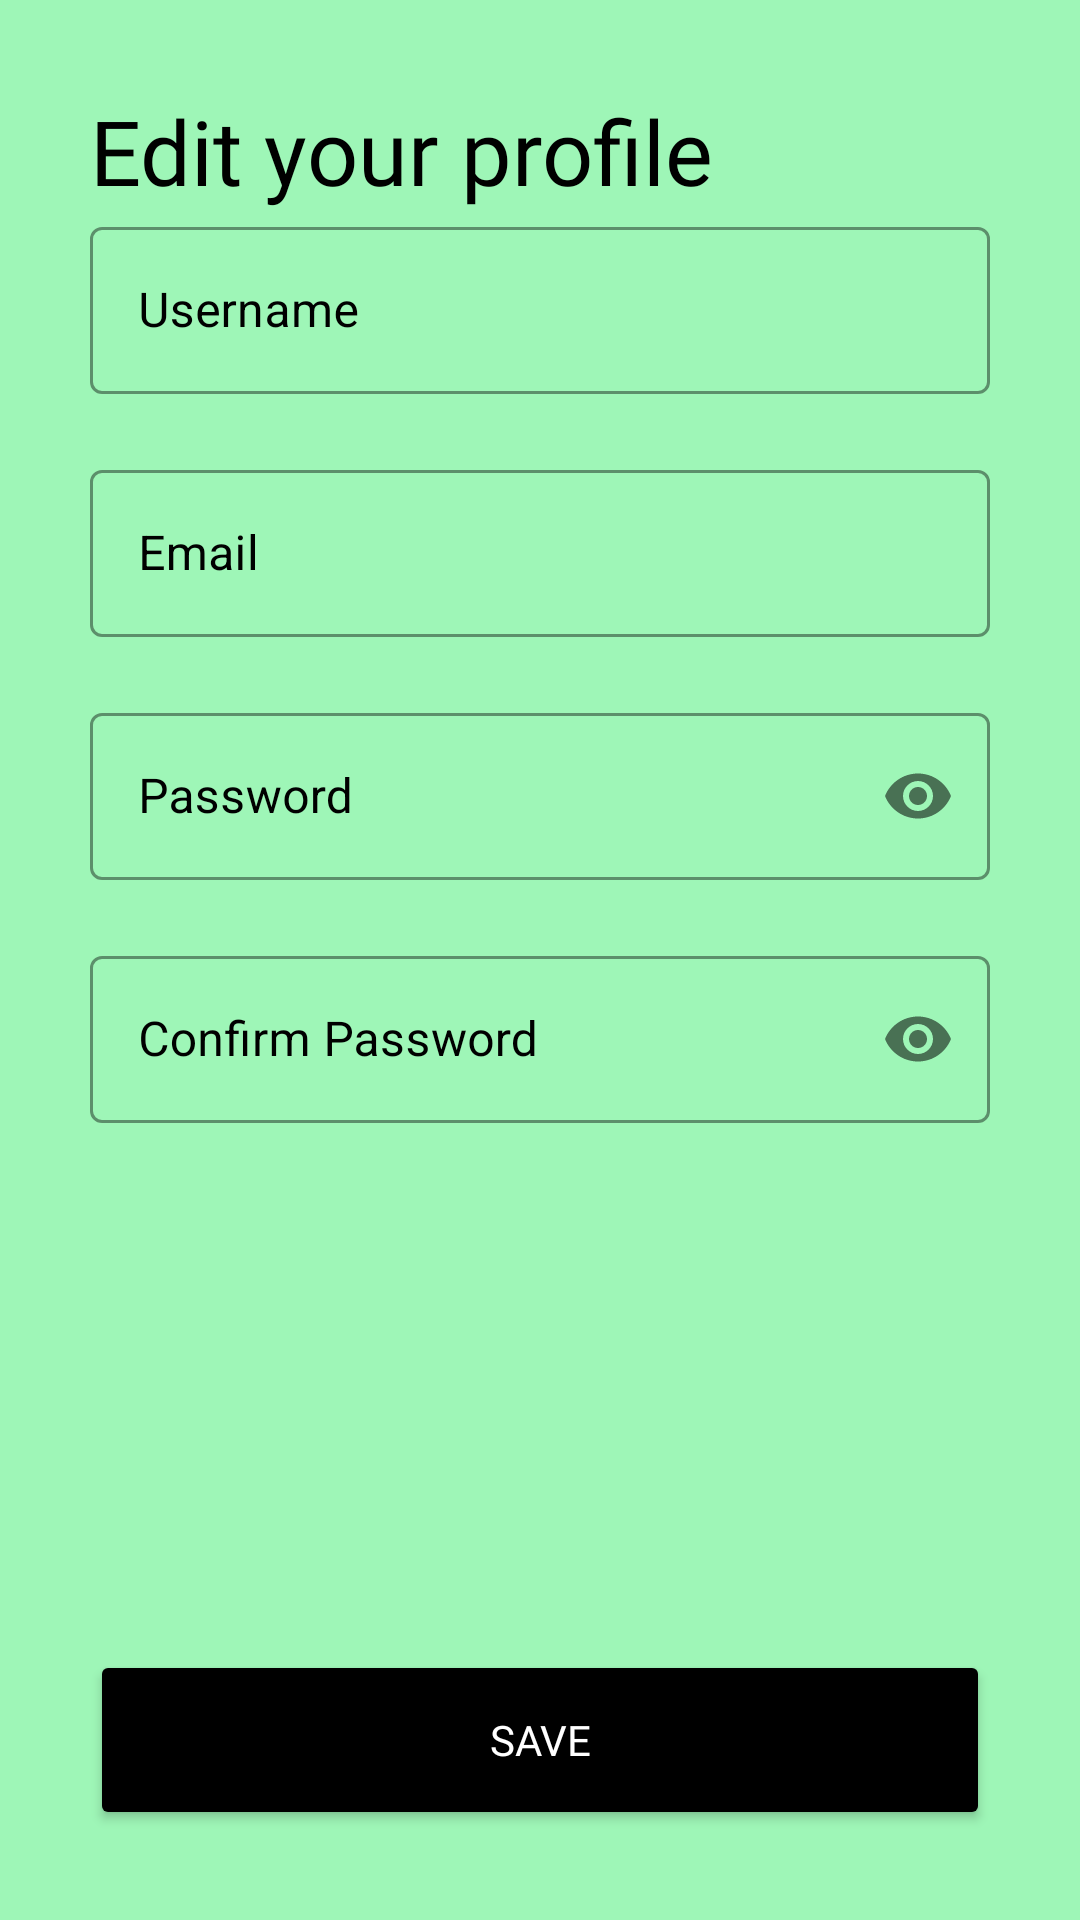

The Android layout XML behind this screen, and the referenced resources:
<!-- AndroidManifest.xml: application theme Theme.QuestCalendar -->
<!-- res/layout/activity_edit_profile.xml -->
<?xml version="1.0" encoding="utf-8"?>
<LinearLayout xmlns:android="http://schemas.android.com/apk/res/android"
    xmlns:app="http://schemas.android.com/apk/res-auto"
    xmlns:tools="http://schemas.android.com/tools"
    android:layout_width="match_parent"
    android:layout_height="match_parent"
    tools:context=".EditProfileActivity"
    android:orientation="vertical"
    android:padding="30dp"
    android:background="@color/qc_background">

    <TextView
        android:layout_width="wrap_content"
        android:layout_height="wrap_content"
        android:text="Edit your profile"
        android:fontFamily="@font/bungee"
        android:textSize="30dp"
        android:textColor="#000"/>


    <com.google.android.material.textfield.TextInputLayout
        android:layout_width="match_parent"
        android:layout_height="wrap_content"
        android:id="@+id/edit_username"
        android:hint="Username"
        style="@style/Widget.MaterialComponents.TextInputLayout.OutlinedBox"
        android:layout_marginBottom="20dp"
        android:fontFamily="@font/roboto"
        app:boxStrokeColor="#000"
        app:hintTextColor="#000"
        app:placeholderTextColor="#000"
        android:textColorHint="#000">

        <com.google.android.material.textfield.TextInputEditText
            android:layout_width="match_parent"
            android:layout_height="wrap_content"
            android:textColor="#000"/>

    </com.google.android.material.textfield.TextInputLayout>


    <com.google.android.material.textfield.TextInputLayout
        android:id="@+id/edit_email"
        style="@style/Widget.MaterialComponents.TextInputLayout.OutlinedBox"
        android:layout_width="match_parent"
        android:layout_height="wrap_content"
        android:hint="Email"
        app:boxStrokeColor="#000"
        app:hintTextColor="#000"
        app:placeholderTextColor="#000"
        android:layout_marginBottom="20dp"
        android:fontFamily="@font/roboto"
        android:textColorHint="#000">

        <com.google.android.material.textfield.TextInputEditText
            android:layout_width="match_parent"
            android:layout_height="wrap_content"
            android:inputType="textEmailAddress"
            android:textColor="#000"/>

    </com.google.android.material.textfield.TextInputLayout>


    <com.google.android.material.textfield.TextInputLayout
        android:id="@+id/edit_password"
        style="@style/Widget.MaterialComponents.TextInputLayout.OutlinedBox"
        android:layout_width="match_parent"
        android:layout_height="wrap_content"
        android:hint="Password"
        app:boxStrokeColor="#000"
        app:hintTextColor="#000"
        app:placeholderTextColor="#000"
        app:passwordToggleEnabled="true"
        android:layout_marginBottom="20dp"
        android:fontFamily="@font/roboto"
        android:textColorHint="#000">

        <com.google.android.material.textfield.TextInputEditText
            android:layout_width="match_parent"
            android:layout_height="wrap_content"
            android:inputType="textPassword"
            android:textColor="#000"/>

    </com.google.android.material.textfield.TextInputLayout>


    <com.google.android.material.textfield.TextInputLayout
        android:id="@+id/edit_confirm_password"
        style="@style/Widget.MaterialComponents.TextInputLayout.OutlinedBox"
        android:layout_width="match_parent"
        android:layout_height="wrap_content"
        android:hint="Confirm Password"
        app:boxStrokeColor="#000"
        app:hintTextColor="#000"
        app:placeholderTextColor="#000"
        app:passwordToggleEnabled="true"
        android:layout_marginBottom="20dp"
        android:fontFamily="@font/roboto"
        android:textColorHint="#000">

        <com.google.android.material.textfield.TextInputEditText
            android:layout_width="match_parent"
            android:layout_height="wrap_content"
            android:inputType="textPassword"
            android:textColor="#000"/>

    </com.google.android.material.textfield.TextInputLayout>

    <LinearLayout
        android:layout_width="match_parent"
        android:layout_height="match_parent"
        android:gravity="bottom">
        <Button
            android:id="@+id/save_button"
            android:layout_width="match_parent"
            android:layout_height="60dp"
            android:backgroundTint="#000"
            android:fontFamily="@font/roboto"
            android:text="SAVE"
            android:textColor="#FFF"/>
    </LinearLayout>

</LinearLayout>
<!-- resources referenced by this layout -->
<resources>
  <color name="qc_background">#9EF6B7</color>
  <style name="Theme.QuestCalendar" parent="Theme.MaterialComponents.DayNight.DarkActionBar">
          
          <item name="colorPrimary">@color/purple_500</item>
          <item name="colorPrimaryVariant">@color/purple_700</item>
          <item name="colorOnPrimary">@color/white</item>
          
          <item name="colorSecondary">@color/teal_200</item>
          <item name="colorSecondaryVariant">@color/teal_700</item>
          <item name="colorOnSecondary">@color/black</item>
          
          <item name="android:statusBarColor" tools:targetApi="l">?attr/colorPrimaryVariant</item>
          
      </style>
  <color name="purple_500">#FF6200EE</color>
  <color name="purple_700">#FF3700B3</color>
  <color name="white">#FFFFFFFF</color>
  <color name="teal_200">#FF03DAC5</color>
  <color name="teal_700">#FF018786</color>
  <color name="black">#FF000000</color>
</resources>
